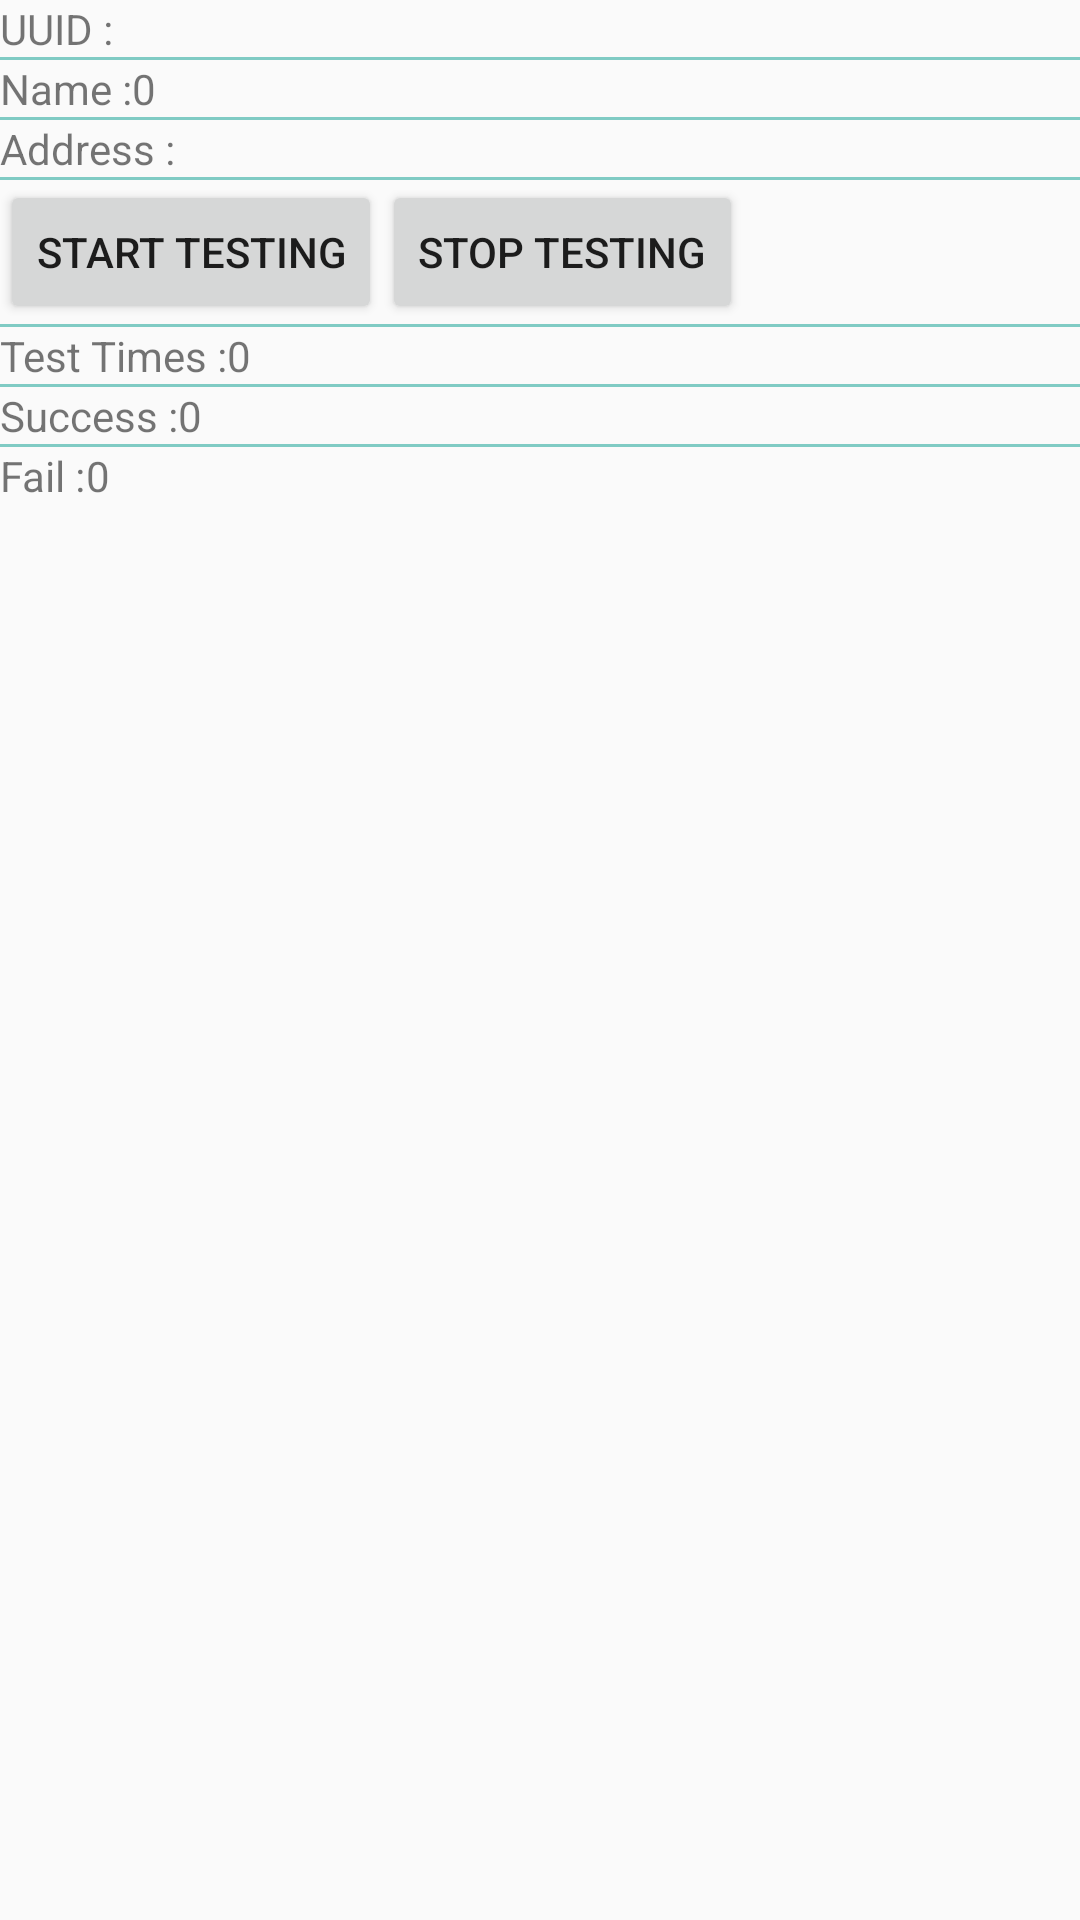

Reconstruct the res/layout file that produces this screen, plus the resources it refers to.
<!-- AndroidManifest.xml: application theme AppTheme -->
<!-- res/layout/fragment_device_detail.xml -->
<LinearLayout xmlns:android="http://schemas.android.com/apk/res/android"
    xmlns:tools="http://schemas.android.com/tools" android:layout_width="match_parent"
    android:layout_height="match_parent"
    tools:context="com.allegion.androidtesttools.device_detail"
    android:orientation="vertical">

    <LinearLayout
        android:layout_width="match_parent"
        android:layout_height="wrap_content"
        android:orientation="horizontal">
        <TextView
            android:layout_width="wrap_content"
            android:layout_height="match_parent"
            android:text="@string/uuid"/>
    </LinearLayout>
    <View style="@style/baseDividerStyle"/>

    <LinearLayout
        android:layout_width="match_parent"
        android:layout_height="wrap_content"
        android:orientation="horizontal">
        <TextView
            android:layout_width="wrap_content"
            android:layout_height="match_parent"
            android:text="@string/devicename"/>
        <TextView
            android:layout_width="wrap_content"
            android:layout_height="match_parent"
            android:text="@string/placeHolder"
            android:id="@+id/deviceName"/>
    </LinearLayout>

    <View style="@style/baseDividerStyle"/>

    <LinearLayout
        android:layout_width="match_parent"
        android:layout_height="wrap_content"
        android:orientation="horizontal">
        <TextView
            android:layout_width="wrap_content"
            android:layout_height="match_parent"
            android:text="@string/address"/>
        <TextView
            android:layout_width="wrap_content"
            android:layout_height="match_parent"
            android:id="@+id/deviceAddress"/>
    </LinearLayout>

    <View style="@style/baseDividerStyle"/>
    <LinearLayout
        android:layout_width="match_parent"
        android:layout_height="wrap_content"
        android:orientation="horizontal">

        <Button
            android:layout_width="wrap_content"
            android:layout_height="wrap_content"
            android:text="@string/startButton"
            android:id="@+id/startTesting"/>

        <Button
            android:layout_width="wrap_content"
            android:layout_height="wrap_content"
            android:text="@string/stoptest"
            android:id="@+id/stopTest"/>
    </LinearLayout>

    <View style="@style/baseDividerStyle"/>

    <LinearLayout
        android:layout_width="match_parent"
        android:layout_height="wrap_content"
        android:orientation="horizontal">
        <TextView
            android:layout_width="wrap_content"
            android:layout_height="match_parent"
            android:text="@string/testTimes"/>
        <TextView
            android:layout_width="wrap_content"
            android:layout_height="match_parent"
            android:text="@string/placeHolder"
            android:id="@+id/testTimes"/>
    </LinearLayout>

    <View style="@style/baseDividerStyle"/>

    <LinearLayout
        android:layout_width="match_parent"
        android:layout_height="wrap_content"
        android:orientation="horizontal">
        <TextView
            android:layout_width="wrap_content"
            android:layout_height="match_parent"
            android:text="@string/success"/>
        <TextView
            android:layout_width="wrap_content"
            android:layout_height="match_parent"
            android:text="@string/placeHolder"
            android:id="@+id/success"/>
    </LinearLayout>

    <View style="@style/baseDividerStyle"/>

    <LinearLayout
        android:layout_width="match_parent"
        android:layout_height="wrap_content"
        android:orientation="horizontal">
        <TextView
            android:layout_width="wrap_content"
            android:layout_height="match_parent"
            android:text="@string/fail"/>
        <TextView
            android:layout_width="wrap_content"
            android:layout_height="match_parent"
            android:text="@string/placeHolder"
            android:id="@+id/fail"/>
    </LinearLayout>


</LinearLayout>
<!-- resources referenced by this layout -->
<resources>
  <string name="address">Address : </string>
  <string name="devicename">Name : </string>
  <string name="fail">Fail : </string>
  <string name="placeHolder">0</string>
  <string name="startButton">Start Testing</string>
  <string name="stoptest">Stop Testing</string>
  <string name="success">Success : </string>
  <string name="testTimes">Test Times : </string>
  <string name="uuid">UUID : </string>
  <style name="baseDividerStyle">
          <item name="android:layout_width">match_parent</item>
          <item name="android:layout_height">1dp</item>
          <item name="android:background">@color/accent_material_dark</item>
      </style>
  <style name="AppTheme" parent="Theme.AppCompat.Light.DarkActionBar">
          
      </style>
</resources>
